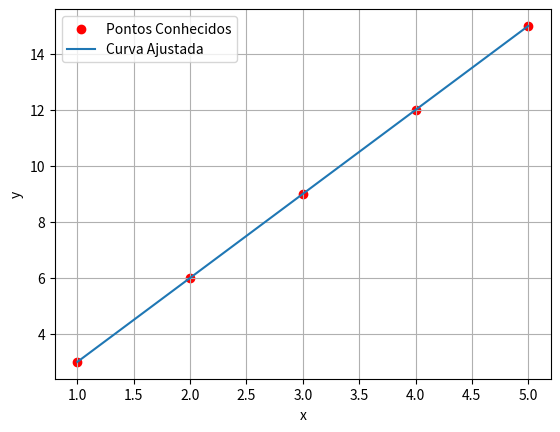

Write the Python code that produced this figure.
import numpy as np
import matplotlib.pyplot as plt


def ajustar_curva(x_valores, y_valores, grau):
    # Criar uma matriz de Vandermonde
    A = np.vander(x_valores, grau + 1)

    # Calcular a solução do sistema linear utilizando a decomposição QR
    Q, R = np.linalg.qr(A)
    coeficientes = np.linalg.solve(R, Q.T @ y_valores)

    return coeficientes


# Exemplo de uso:
# Valores conhecidos: x e y
x_valores = [1, 2, 3, 4, 5]
y_valores = [3, 6, 9, 12, 15]

# Grau do polinômio a ser ajustado
grau = 2

# Ajustar a curva utilizando o método dos quadrados mínimos
coeficientes = ajustar_curva(x_valores, y_valores, grau)

# Imprimir os coeficientes encontrados
print("Coeficientes ajustados:", coeficientes)

# Gerar pontos para plotar a curva ajustada
x_plot = np.linspace(min(x_valores), max(x_valores), 100)
y_plot = np.polyval(coeficientes, x_plot)

# Plotar os pontos conhecidos e a curva ajustada
plt.scatter(x_valores, y_valores, color='red', label='Pontos Conhecidos')
plt.plot(x_plot, y_plot, label='Curva Ajustada')
plt.xlabel('x')
plt.ylabel('y')
plt.legend()
plt.grid(True)
plt.show()
